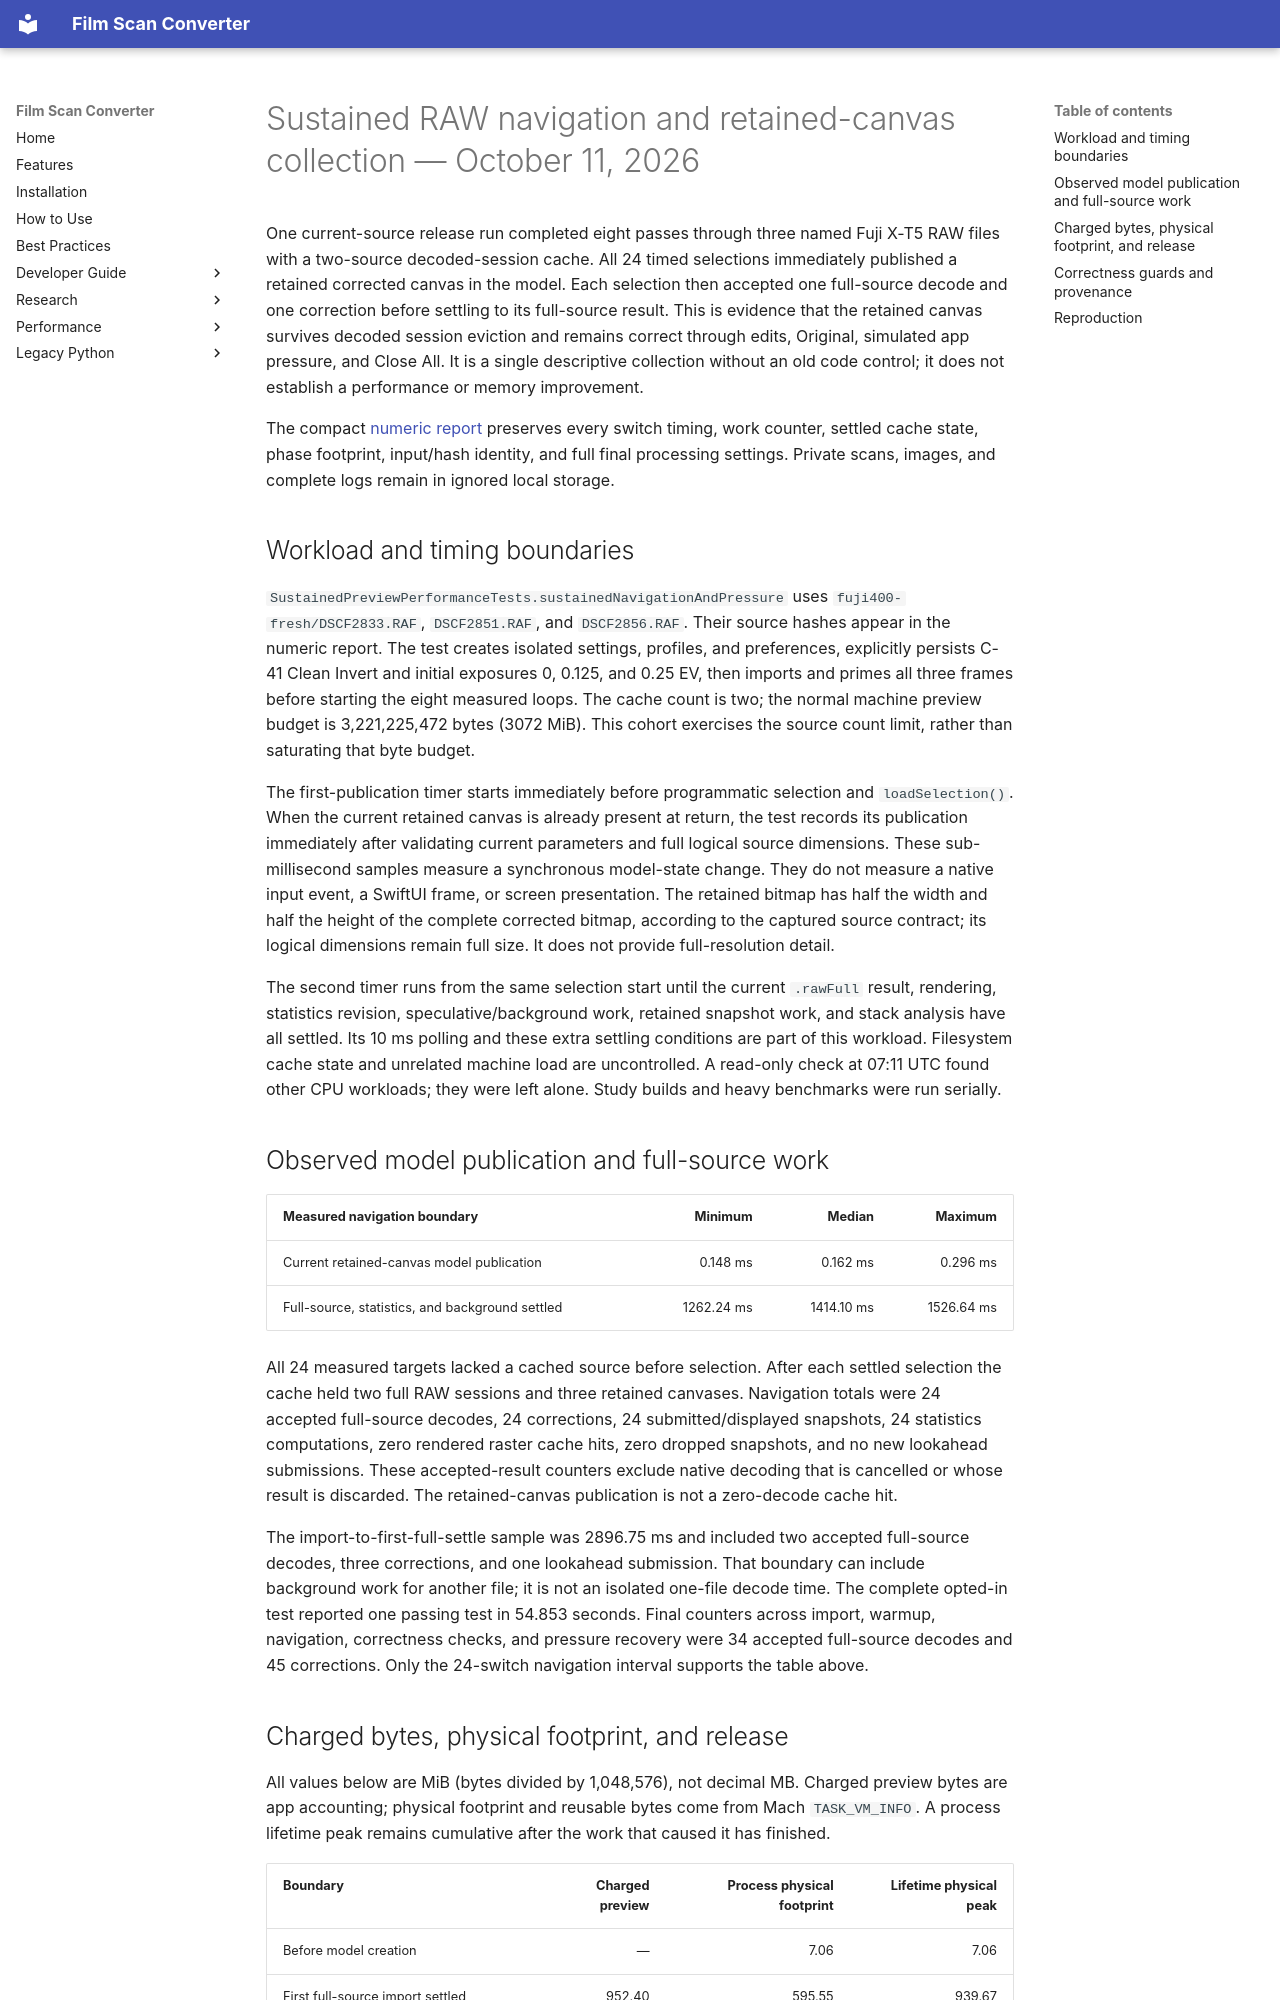

repository: athoma28/Film-Scan-Converter · page: performance/sustained-preview-2026-10-11/index.html · generator: mkdocs

# Sustained RAW navigation and retained-canvas collection — October 11, 2026

One current-source release run completed eight passes through three named Fuji
X-T5 RAW files with a two-source decoded-session cache. All 24 timed selections
immediately published a retained corrected canvas in the model. Each selection
then accepted one full-source decode and one correction before settling to its
full-source result. This is evidence that the retained canvas survives decoded
session eviction and remains correct through edits, Original, simulated app
pressure, and Close All. It is a single descriptive collection without an old
code control; it does not establish a performance or memory improvement.

The compact [numeric report](sustained-preview-2026-10-11.json) preserves every
switch timing, work counter, settled cache state, phase footprint, input/hash
identity, and full final processing settings. Private scans, images, and complete
logs remain in ignored local storage.

## Workload and timing boundaries

`SustainedPreviewPerformanceTests.sustainedNavigationAndPressure` uses
`fuji400-fresh/DSCF2833.RAF`, `DSCF2851.RAF`, and `DSCF2856.RAF`. Their source
hashes appear in the numeric report. The test creates isolated settings,
profiles, and preferences, explicitly persists C-41 Clean Invert and initial
exposures 0, 0.125, and 0.25 EV, then imports and primes all three frames before
starting the eight measured loops. The cache count is two; the normal machine
preview budget is 3,221,225,472 bytes (3072 MiB). This cohort exercises the source
count limit, rather than saturating that byte budget.

The first-publication timer starts immediately before programmatic selection and
`loadSelection()`. When the current retained canvas is already present at return,
the test records its publication immediately after validating current parameters
and full logical source dimensions. These sub-millisecond samples measure a
synchronous model-state change. They do not measure a native input event, a
SwiftUI frame, or screen presentation. The retained bitmap has half the width
and half the height of the complete corrected bitmap, according to the captured
source contract; its logical dimensions remain full size. It does not provide
full-resolution detail.

The second timer runs from the same selection start until the current `.rawFull`
result, rendering, statistics revision, speculative/background work, retained
snapshot work, and stack analysis have all settled. Its 10 ms polling and these
extra settling conditions are part of this workload. Filesystem cache state and
unrelated machine load are uncontrolled. A read-only check at 07:11 UTC found
other CPU workloads; they were left alone. Study builds and heavy benchmarks
were run serially.

## Observed model publication and full-source work

| Measured navigation boundary | Minimum | Median | Maximum |
| --- | ---: | ---: | ---: |
| Current retained-canvas model publication | 0.148 ms | 0.162 ms | 0.296 ms |
| Full-source, statistics, and background settled | 1262.24 ms | 1414.10 ms | 1526.64 ms |

All 24 measured targets lacked a cached source before selection. After each
settled selection the cache held two full RAW sessions and three retained
canvases. Navigation totals were 24 accepted full-source decodes, 24 corrections,
24 submitted/displayed snapshots, 24 statistics computations, zero rendered
raster cache hits, zero dropped snapshots, and no new lookahead submissions.
These accepted-result counters exclude native decoding that is cancelled or
whose result is discarded. The retained-canvas publication is not a zero-decode
cache hit.

The import-to-first-full-settle sample was 2896.75 ms and included two accepted
full-source decodes, three corrections, and one lookahead submission. That
boundary can include background work for another file; it is not an isolated
one-file decode time. The complete opted-in test reported one passing test in
54.853 seconds. Final counters across import, warmup, navigation, correctness
checks, and pressure recovery were 34 accepted full-source decodes and 45
corrections. Only the 24-switch navigation interval supports the table above.
